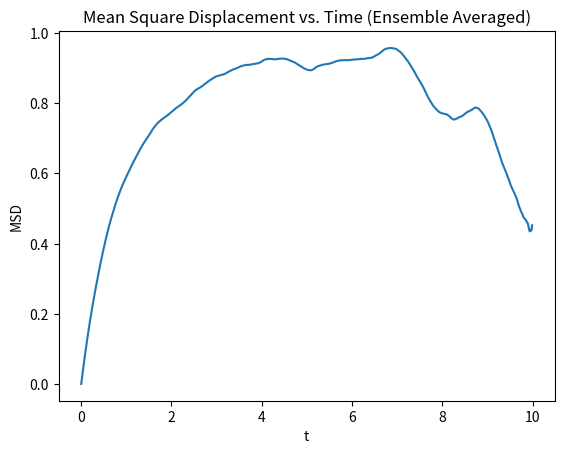

Here is the Python script that generated this plot:
import numpy as np
import matplotlib.pyplot as plt

def langevin_simulation(num_steps, dt, gamma, D):
    x = np.zeros(num_steps)
    for i in range(1, num_steps):
        noise = np.sqrt(2 * D * dt) * np.random.randn()
        x[i] = x[i-1] - (gamma * x[i-1] * dt) + noise
    return x

def compute_msd_ensemble(num_trajectories, num_steps, dt, gamma, D):
    """Compute the mean square displacement over an ensemble of trajectories."""
    msd = np.zeros(num_steps)
    for _ in range(num_trajectories):
        x_vals = langevin_simulation(num_steps, dt, gamma, D)
        for i in range(num_steps):
            displacements = x_vals[i:] - x_vals[:-i] if i > 0 else np.zeros(num_steps)
            msd[i] += np.mean(displacements**2)
    msd /= num_trajectories
    return msd



# Parameters
num_steps = 1000
dt = 0.01
gamma = 1.0
D = 0.5
num_trajectories = 100

# Compute MSD over an ensemble
msd_vals = compute_msd_ensemble(num_trajectories, num_steps, dt, gamma, D)

# Plot results
plt.plot(np.arange(num_steps) * dt, msd_vals)
plt.xlabel("t")
plt.ylabel("MSD")
plt.title("Mean Square Displacement vs. Time (Ensemble Averaged)")
plt.show()